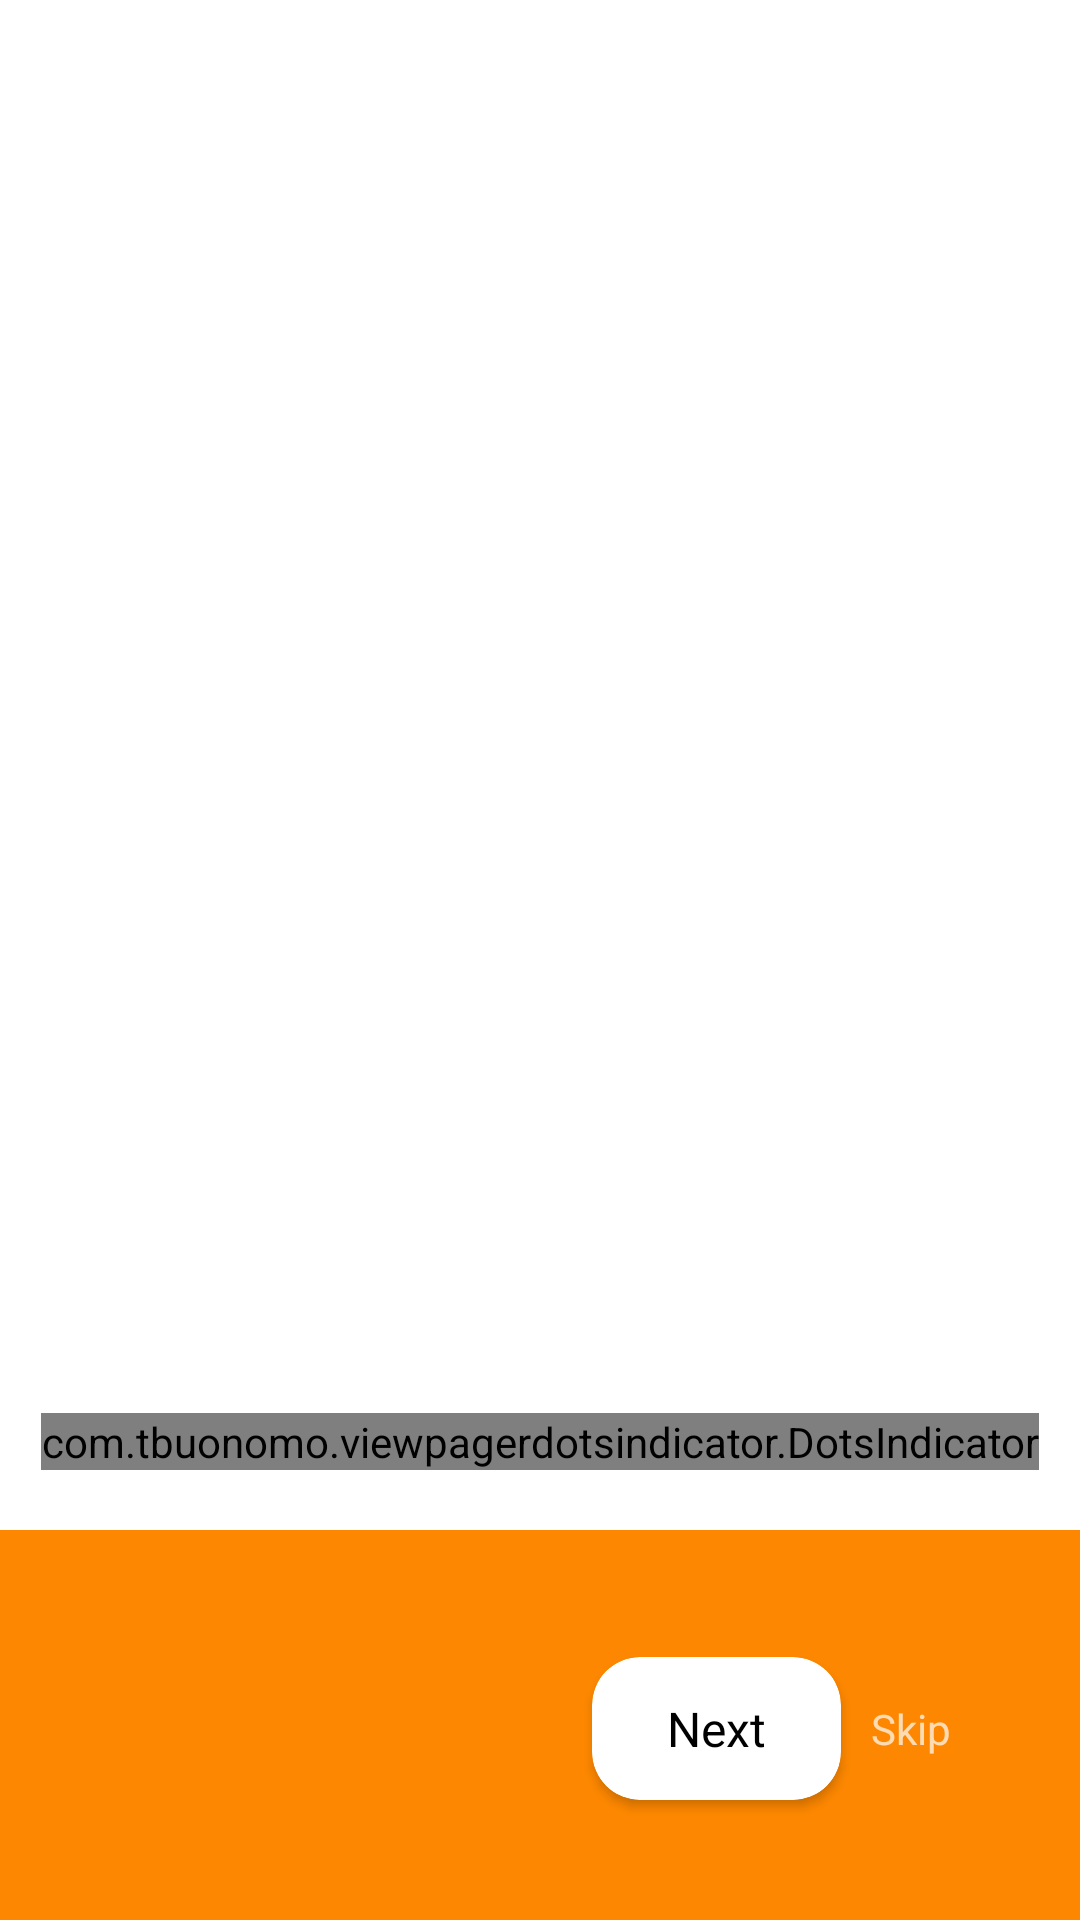

Produce the Android XML layout that renders to this screen, including the resource entries it uses.
<!-- AndroidManifest.xml: application theme Theme.Design.NoActionBar -->
<!-- res/layout/fragment_on_boarding.xml -->
<?xml version="1.0" encoding="utf-8"?>
<LinearLayout
    android:orientation="vertical"
    xmlns:android="http://schemas.android.com/apk/res/android"
    xmlns:tools="http://schemas.android.com/tools"
    android:layout_width="match_parent"
    android:layout_height="match_parent"
    android:background="@color/white"
    tools:context=".fragments.OnBoardingFragment"
    xmlns:app="http://schemas.android.com/apk/res-auto">



    <LinearLayout
        android:orientation="vertical"
        android:layout_width="match_parent"
        android:layout_height="0dp"
        android:layout_weight="1">

        <androidx.viewpager.widget.ViewPager
            android:id="@+id/view_pager"
            android:layout_width="match_parent"
            android:layout_height="0dp"
            android:layout_weight="1"
            tools:ignore="NestedWeights" />

        <com.tbuonomo.viewpagerdotsindicator.DotsIndicator
            android:layout_gravity="center_horizontal"
            android:id="@+id/dots_indicator"
            android:layout_marginBottom="20dp"
            android:layout_width="wrap_content"
            android:layout_height="wrap_content"
            app:dotsColor="@color/purple_700"
            app:dotsCornerRadius="4dp"
            app:dotsSize="13dp"
            app:dotsSpacing="3dp"
            app:dotsWidthFactor="2.5"
            app:selectedDotColor="@color/purple_500"
            app:progressMode="true"
            />

    </LinearLayout>
    <RelativeLayout
        android:background="@color/purple_500"
        android:layout_width="match_parent"
        android:layout_height="130dp">
        <LinearLayout
            android:gravity="center_vertical"
            android:layout_marginRight="43dp"
            android:layout_alignParentRight="true"
            android:layout_marginBottom="30dp"
            android:layout_alignParentBottom="true"
            android:layout_width="wrap_content"
            android:layout_height="wrap_content"
            android:orientation="horizontal">

            <androidx.cardview.widget.CardView
                android:id="@+id/card_view_next"
                app:cardBackgroundColor="@color/white"
                android:layout_width="wrap_content"
                android:layout_height="wrap_content"
                android:layout_margin="10dp"
                app:cardElevation="2dp"
                app:cardCornerRadius="16dp">

                <TextView
                    android:textColor="@color/black"
                    android:textSize="16sp"
                    android:layout_marginRight="25dp"
                    android:layout_marginLeft="25dp"
                    android:layout_marginBottom="13dp"
                    android:layout_marginTop="13dp"
                    android:layout_width="wrap_content"
                    android:layout_height="wrap_content"
                    android:gravity="center"
                    android:text="@string/Next"/>
            </androidx.cardview.widget.CardView>
            <TextView
                android:id="@+id/text_skip"
                android:layout_width="wrap_content"
                android:layout_height="wrap_content"
                android:text="@string/Skip"/>
        </LinearLayout>
    </RelativeLayout>


</LinearLayout>
<!-- resources referenced by this layout -->
<resources>
  <color name="black">#FF000000</color>
  <color name="purple_500">#FD8700</color>
  <color name="purple_700">#FF3700B3</color>
  <color name="white">#FFFFFF</color>
  <string name="Next">Next</string>
  <string name="Skip">Skip</string>
</resources>
